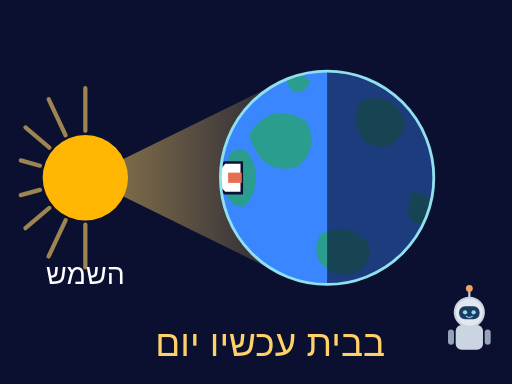
t = 0.00 s
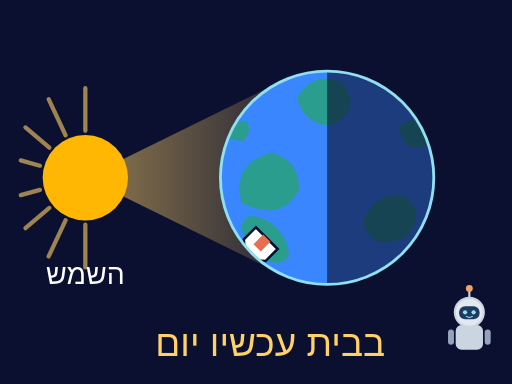
t = 1.50 s
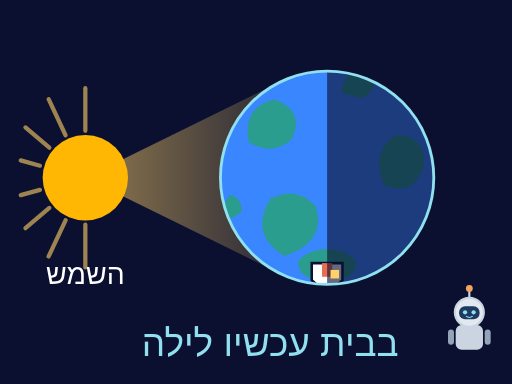
t = 3.00 s
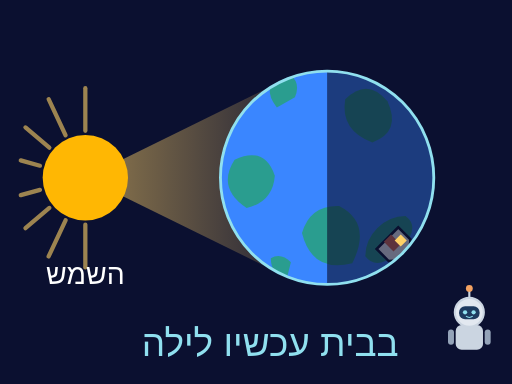
t = 4.50 s
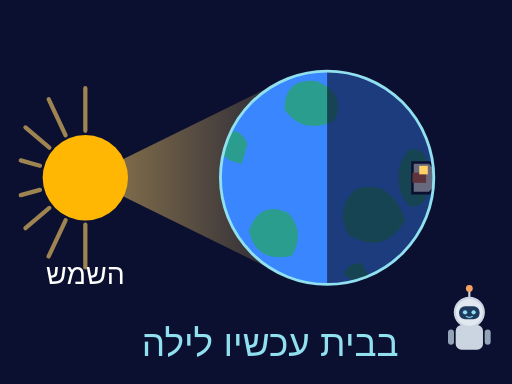
t = 6.00 s
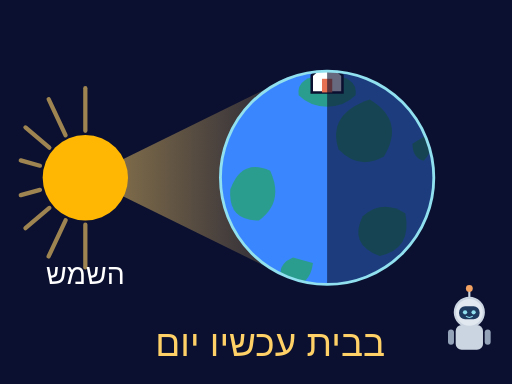
t = 9.00 s

The animated SVG that drew these frames (rendered in a browser with its animation timeline set to each time). Animation: 5 SMIL elements (animate=3,animateTransform=2); frames cover the first 9.00 s, repeats indefinitely.

<svg xmlns="http://www.w3.org/2000/svg" viewBox="0 0 360 270" width="360" height="270" role="img">
<defs><linearGradient id="beam" x1="0" x2="1" y1="0" y2="0"><stop offset="0" stop-color="#ffd166" stop-opacity="0.9"/><stop offset="1" stop-color="#ffd166" stop-opacity="0.15"/></linearGradient><clipPath id="E"><circle cx="230" cy="125" r="75"/></clipPath><clipPath id="N"><rect x="230" y="40" width="100" height="170"/></clipPath></defs>
<rect width="360" height="270" fill="#0b1030"/>
<defs><linearGradient id="cone" x1="0" x2="1" y1="0" y2="0"><stop offset="0" stop-color="#ffd166" stop-opacity="0.55"/><stop offset="1" stop-color="#ffd166" stop-opacity="0.12"/></linearGradient></defs><polygon points="60,125 198.3,57.0 198.3,193.0" fill="url(#cone)"/><g stroke="#ffd166" stroke-width="3" stroke-linecap="round" opacity="0.6"><line x1="34.7" y1="103.8" x2="17.9" y2="89.6"/><line x1="46.1" y1="95.1" x2="34.2" y2="69.7"/><line x1="60.0" y1="92.0" x2="60.0" y2="62.0"/><line x1="60.0" y1="158.0" x2="60.0" y2="188.0"/><line x1="46.1" y1="154.9" x2="34.2" y2="180.3"/><line x1="34.7" y1="146.2" x2="17.9" y2="160.4"/><line x1="28.1" y1="133.5" x2="14.6" y2="137.2"/><line x1="28.1" y1="116.5" x2="14.6" y2="112.8"/></g><circle cx="60" cy="125" r="30" fill="#ffb703"/>
<circle cx="230" cy="125" r="75" fill="#3a86ff"/>
<g clip-path="url(#E)"><g>
<animateTransform attributeName="transform" type="rotate" from="0 230 125" to="-360 230 125" dur="12s" repeatCount="indefinite"/>
<path d="M175,95 q15,-25 40,-10 q10,18 -5,32 q-25,8 -35,-22 z" fill="#2a9d8f"/>
<path d="M255,70 q25,-5 30,18 q-8,22 -28,12 q-12,-14 -2,-30 z" fill="#2a9d8f"/>
<path d="M225,165 q22,-10 35,8 q0,22 -22,20 q-22,-8 -13,-28 z" fill="#2a9d8f"/>
<path d="M290,135 q18,2 16,20 q-14,8 -20,-6 z" fill="#2a9d8f"/>
<path d="M200,55 q10,-6 18,2 q-2,8 -12,8 z" fill="#2a9d8f"/>
<g transform="translate(170,125) rotate(-90)">
<path d="M-20,2 q-2,-14 20,-14 q22,0 20,14 q-8,8 -20,8 q-12,0 -20,-8 z" fill="#2a9d8f"/>
<g transform="scale(1.2)"><polygon points="-9,0 9,0 9,-10 0,-18 -9,-10" fill="#ffffff" stroke="#0b1030" stroke-width="1.5"/><rect x="-3" y="-8" width="6" height="8" fill="#e76f51"/></g>
</g>
</g></g>
<circle cx="230" cy="125" r="75" fill="#0b1030" opacity="0.62" clip-path="url(#N)"/>
<circle cx="230" cy="125" r="75" fill="none" stroke="#90e0ef" stroke-width="2"/>
<g><animateTransform attributeName="transform" type="rotate" from="0 230 125" to="-360 230 125" dur="12s" repeatCount="indefinite"/>
<g transform="translate(170,125) rotate(-90) scale(1.2)"><rect x="-7" y="-9" width="5" height="5" fill="#ffd166" opacity="0"><animate attributeName="opacity" calcMode="discrete" keyTimes="0;0.25;0.75" values="0;1;0" dur="12s" repeatCount="indefinite"/></rect></g></g>
<text x="190" y="250" text-anchor="middle" direction="rtl" font-family="Arial,sans-serif" font-size="26" fill="#ffd166">
<animate attributeName="opacity" calcMode="discrete" keyTimes="0;0.25;0.75" values="1;0;1" dur="12s" repeatCount="indefinite"/>בבית עכשיו יום</text>
<text x="190" y="250" text-anchor="middle" direction="rtl" font-family="Arial,sans-serif" font-size="26" fill="#90e0ef" opacity="0">
<animate attributeName="opacity" calcMode="discrete" keyTimes="0;0.25;0.75" values="0;1;0" dur="12s" repeatCount="indefinite"/>בבית עכשיו לילה</text>
<text x="60" y="200" text-anchor="middle" direction="rtl" font-family="Arial,sans-serif" font-size="20" fill="#ffffff">השמש</text>
<g transform="translate(300,198) scale(0.3)"><line x1="100" y1="22" x2="100" y2="42" stroke="#cbd5e1" stroke-width="5"/><circle cx="100" cy="16" r="8" fill="#f4a261"/><rect x="68" y="102" width="64" height="58" rx="14" fill="#cbd5e1"/><rect x="50" y="112" width="14" height="36" rx="7" fill="#94a3b8"/><rect x="136" y="112" width="14" height="36" rx="7" fill="#94a3b8"/><circle cx="100" cy="72" r="34" fill="#e2e8f0" stroke="#cbd5e1" stroke-width="5"/><rect x="76" y="58" width="48" height="30" rx="14" fill="#1e3a5f"/><circle cx="90" cy="72" r="5" fill="#90e0ef"/><circle cx="110" cy="72" r="5" fill="#90e0ef"/><path d="M92,81 q8,6 16,0" stroke="#90e0ef" stroke-width="2.5" fill="none"/></g>
</svg>
